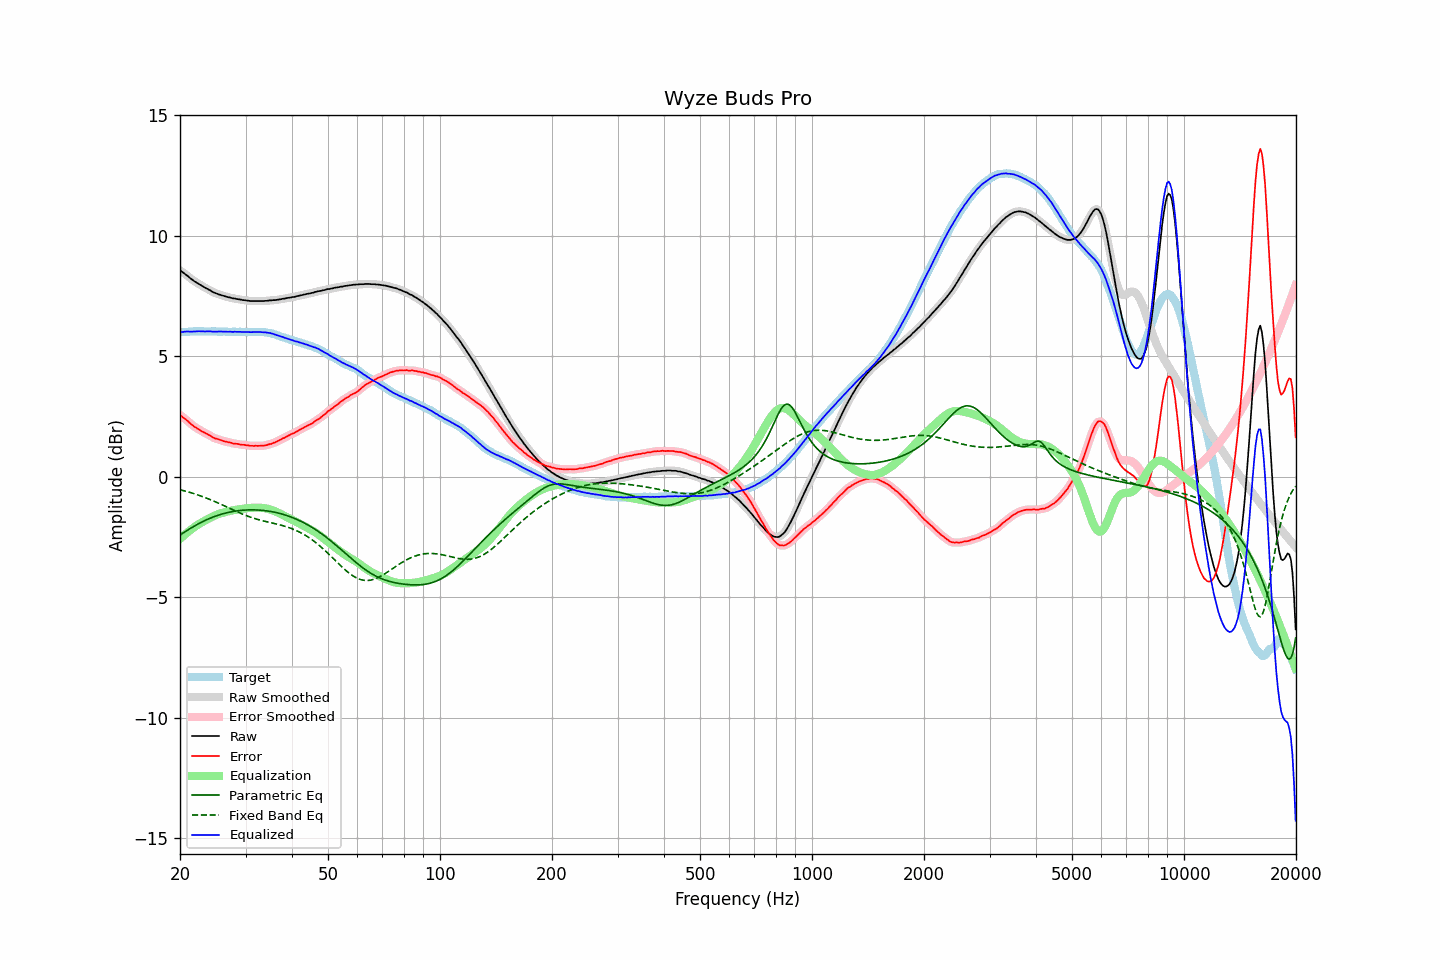

Values plotted in this chart, from the file beside it:
frequency, raw, error, smoothed, error_smoothed, equalization, parametric_eq, fixed_band_eq, equalized_raw, equalized_smoothed, target
20.00, 8.57, 2.57, 8.57, 2.56, -2.58, -2.41, -0.54, 5.99, 5.99, 6.00
20.20, 8.52, 2.52, 8.52, 2.51, -2.52, -2.37, -0.55, 6.00, 6.00, 6.00
20.40, 8.47, 2.46, 8.47, 2.46, -2.46, -2.33, -0.57, 6.01, 6.01, 6.01
20.61, 8.42, 2.41, 8.42, 2.41, -2.40, -2.29, -0.59, 6.02, 6.02, 6.01
20.81, 8.37, 2.36, 8.37, 2.36, -2.34, -2.24, -0.61, 6.03, 6.03, 6.01
21.02, 8.32, 2.31, 8.32, 2.30, -2.29, -2.20, -0.63, 6.03, 6.03, 6.01
21.23, 8.26, 2.24, 8.26, 2.24, -2.24, -2.16, -0.65, 6.02, 6.03, 6.02
21.44, 8.21, 2.18, 8.21, 2.18, -2.19, -2.12, -0.67, 6.02, 6.02, 6.03
21.66, 8.16, 2.13, 8.16, 2.12, -2.13, -2.08, -0.69, 6.03, 6.02, 6.03
21.87, 8.11, 2.07, 8.11, 2.08, -2.08, -2.04, -0.71, 6.03, 6.03, 6.04
22.09, 8.07, 2.04, 8.07, 2.03, -2.04, -2.01, -0.73, 6.03, 6.03, 6.03
22.31, 8.03, 1.99, 8.03, 1.99, -1.99, -1.97, -0.75, 6.04, 6.04, 6.04
22.54, 7.99, 1.96, 7.99, 1.95, -1.95, -1.93, -0.77, 6.04, 6.04, 6.03
22.76, 7.95, 1.91, 7.95, 1.91, -1.91, -1.90, -0.80, 6.04, 6.04, 6.04
22.99, 7.91, 1.87, 7.91, 1.88, -1.88, -1.86, -0.82, 6.03, 6.03, 6.04
23.22, 7.87, 1.84, 7.87, 1.84, -1.84, -1.83, -0.85, 6.03, 6.03, 6.03
23.45, 7.83, 1.80, 7.83, 1.80, -1.80, -1.80, -0.87, 6.03, 6.03, 6.03
23.69, 7.80, 1.77, 7.80, 1.77, -1.76, -1.77, -0.90, 6.04, 6.03, 6.03
23.92, 7.76, 1.73, 7.76, 1.73, -1.73, -1.74, -0.93, 6.03, 6.03, 6.03
24.16, 7.73, 1.70, 7.72, 1.69, -1.69, -1.71, -0.95, 6.04, 6.03, 6.03
24.40, 7.68, 1.64, 7.68, 1.65, -1.66, -1.69, -0.98, 6.02, 6.03, 6.03
24.65, 7.65, 1.62, 7.65, 1.62, -1.63, -1.66, -1.01, 6.02, 6.02, 6.03
24.89, 7.62, 1.59, 7.62, 1.59, -1.60, -1.63, -1.04, 6.02, 6.02, 6.03
25.14, 7.60, 1.58, 7.60, 1.57, -1.57, -1.61, -1.07, 6.03, 6.03, 6.02
25.39, 7.57, 1.55, 7.57, 1.55, -1.55, -1.59, -1.10, 6.02, 6.03, 6.02
25.65, 7.55, 1.53, 7.55, 1.53, -1.52, -1.57, -1.13, 6.03, 6.03, 6.02
25.91, 7.53, 1.51, 7.53, 1.50, -1.50, -1.55, -1.16, 6.03, 6.02, 6.02
26.16, 7.51, 1.48, 7.51, 1.48, -1.49, -1.53, -1.19, 6.02, 6.02, 6.03
26.43, 7.49, 1.46, 7.49, 1.46, -1.47, -1.51, -1.22, 6.02, 6.02, 6.03
26.69, 7.47, 1.45, 7.47, 1.45, -1.45, -1.49, -1.25, 6.02, 6.02, 6.02
26.96, 7.45, 1.43, 7.45, 1.44, -1.43, -1.48, -1.28, 6.02, 6.02, 6.02
27.23, 7.44, 1.42, 7.43, 1.42, -1.42, -1.47, -1.31, 6.02, 6.02, 6.01
27.50, 7.42, 1.41, 7.42, 1.40, -1.40, -1.45, -1.35, 6.02, 6.02, 6.01
27.77, 7.40, 1.38, 7.41, 1.39, -1.39, -1.44, -1.38, 6.01, 6.02, 6.02
28.05, 7.40, 1.38, 7.39, 1.38, -1.38, -1.43, -1.41, 6.02, 6.01, 6.02
28.33, 7.38, 1.37, 7.38, 1.37, -1.37, -1.42, -1.44, 6.01, 6.02, 6.01
28.62, 7.37, 1.36, 7.37, 1.36, -1.36, -1.41, -1.47, 6.01, 6.02, 6.01
28.90, 7.36, 1.34, 7.36, 1.34, -1.35, -1.40, -1.50, 6.01, 6.01, 6.02
29.19, 7.35, 1.33, 7.35, 1.34, -1.34, -1.39, -1.52, 6.01, 6.01, 6.02
29.48, 7.33, 1.33, 7.34, 1.33, -1.33, -1.39, -1.55, 6.00, 6.01, 6.00
29.78, 7.33, 1.33, 7.33, 1.32, -1.32, -1.38, -1.58, 6.01, 6.01, 6.00
30.08, 7.32, 1.31, 7.32, 1.31, -1.31, -1.38, -1.61, 6.01, 6.01, 6.01
30.38, 7.31, 1.31, 7.31, 1.30, -1.30, -1.38, -1.63, 6.01, 6.01, 6.00
30.68, 7.30, 1.29, 7.30, 1.29, -1.30, -1.37, -1.66, 6.00, 6.00, 6.01
30.99, 7.29, 1.28, 7.29, 1.29, -1.29, -1.37, -1.68, 6.00, 6.00, 6.01
31.30, 7.29, 1.29, 7.29, 1.28, -1.29, -1.37, -1.70, 6.00, 6.00, 6.00
31.61, 7.29, 1.28, 7.29, 1.28, -1.28, -1.37, -1.72, 6.01, 6.01, 6.01
31.93, 7.29, 1.29, 7.29, 1.28, -1.28, -1.37, -1.74, 6.01, 6.01, 6.00
32.24, 7.29, 1.28, 7.29, 1.28, -1.28, -1.38, -1.76, 6.01, 6.01, 6.01
32.57, 7.29, 1.28, 7.29, 1.29, -1.28, -1.38, -1.78, 6.01, 6.01, 6.01
32.89, 7.29, 1.29, 7.29, 1.28, -1.28, -1.39, -1.80, 6.01, 6.00, 6.00
33.22, 7.29, 1.29, 7.29, 1.29, -1.29, -1.39, -1.82, 6.00, 6.00, 6.00
33.55, 7.29, 1.29, 7.29, 1.29, -1.30, -1.40, -1.84, 5.99, 6.00, 6.00
33.89, 7.30, 1.30, 7.30, 1.30, -1.31, -1.41, -1.85, 5.99, 5.99, 6.00
34.23, 7.30, 1.32, 7.30, 1.32, -1.32, -1.42, -1.87, 5.98, 5.98, 5.98
34.57, 7.31, 1.34, 7.31, 1.34, -1.33, -1.42, -1.88, 5.98, 5.98, 5.97
34.92, 7.32, 1.36, 7.32, 1.36, -1.35, -1.44, -1.90, 5.97, 5.96, 5.96
35.27, 7.32, 1.36, 7.32, 1.38, -1.38, -1.45, -1.91, 5.94, 5.95, 5.95
35.62, 7.33, 1.41, 7.33, 1.40, -1.40, -1.46, -1.93, 5.93, 5.93, 5.92
35.97, 7.33, 1.42, 7.33, 1.42, -1.43, -1.47, -1.94, 5.90, 5.90, 5.91
... 635 more rows
